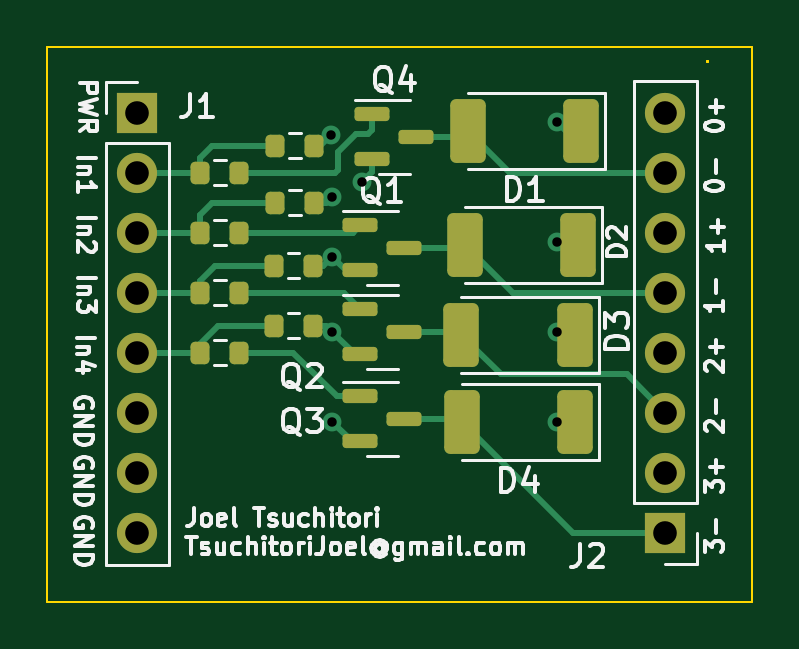
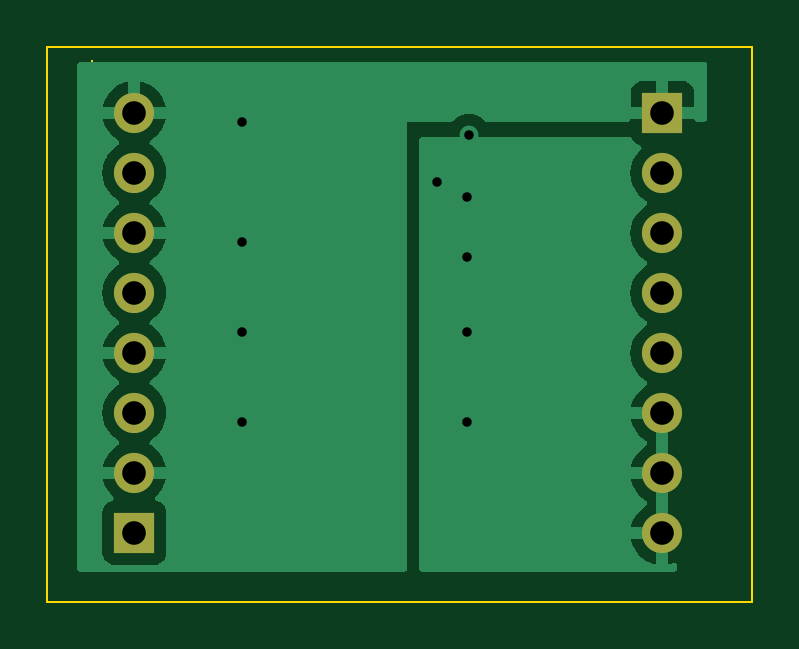
Circuit board: 11 layer files. Board 29.8 x 23.5 mm.
- bottom_copper: SolenoidDriver-B_Cu.gbr (20576 bytes)
- bottom_mask: SolenoidDriver-B_Mask.gbr (1004 bytes)
- paste: SolenoidDriver-B_Paste.gbr (497 bytes)
- bottom_silk: SolenoidDriver-B_Silkscreen.gbr (498 bytes)
- outline: SolenoidDriver-Edge_Cuts.gbr (774 bytes)
- top_copper: SolenoidDriver-F_Cu.gbr (9069 bytes)
- top_mask: SolenoidDriver-F_Mask.gbr (3016 bytes)
- paste: SolenoidDriver-F_Paste.gbr (2509 bytes)
- top_silk: SolenoidDriver-F_Silkscreen.gbr (45556 bytes)
- drill: SolenoidDriver-NPTH.drl (315 bytes)
- drill: SolenoidDriver-PTH.drl (830 bytes)

=== bottom_copper: SolenoidDriver-B_Cu.gbr (20576 bytes, source omitted) ===
=== bottom_mask: SolenoidDriver-B_Mask.gbr ===
%TF.GenerationSoftware,KiCad,Pcbnew,7.0.8-7.0.8~ubuntu22.04.1*%
%TF.CreationDate,2023-12-06T13:38:50-08:00*%
%TF.ProjectId,SolenoidDriver,536f6c65-6e6f-4696-9444-72697665722e,rev?*%
%TF.SameCoordinates,Original*%
%TF.FileFunction,Soldermask,Bot*%
%TF.FilePolarity,Negative*%
%FSLAX46Y46*%
G04 Gerber Fmt 4.6, Leading zero omitted, Abs format (unit mm)*
G04 Created by KiCad (PCBNEW 7.0.8-7.0.8~ubuntu22.04.1) date 2023-12-06 13:38:50*
%MOMM*%
%LPD*%
G01*
G04 APERTURE LIST*
%ADD10R,1.700000X1.700000*%
%ADD11O,1.700000X1.700000*%
G04 APERTURE END LIST*
D10*
%TO.C,J2*%
X103632000Y-62389000D03*
D11*
X103632000Y-59849000D03*
X103632000Y-57309000D03*
X103632000Y-54769000D03*
X103632000Y-52229000D03*
X103632000Y-49689000D03*
X103632000Y-47149000D03*
X103632000Y-44609000D03*
%TD*%
D10*
%TO.C,J1*%
X81280000Y-44624000D03*
D11*
X81280000Y-47164000D03*
X81280000Y-49704000D03*
X81280000Y-52244000D03*
X81280000Y-54784000D03*
X81280000Y-57324000D03*
X81280000Y-59864000D03*
X81280000Y-62404000D03*
%TD*%
M02*

=== paste: SolenoidDriver-B_Paste.gbr ===
%TF.GenerationSoftware,KiCad,Pcbnew,7.0.8-7.0.8~ubuntu22.04.1*%
%TF.CreationDate,2023-10-18T14:35:01-07:00*%
%TF.ProjectId,SolenoidDriver,536f6c65-6e6f-4696-9444-72697665722e,rev?*%
%TF.SameCoordinates,Original*%
%TF.FileFunction,Paste,Bot*%
%TF.FilePolarity,Positive*%
%FSLAX46Y46*%
G04 Gerber Fmt 4.6, Leading zero omitted, Abs format (unit mm)*
G04 Created by KiCad (PCBNEW 7.0.8-7.0.8~ubuntu22.04.1) date 2023-10-18 14:35:01*
%MOMM*%
%LPD*%
G01*
G04 APERTURE LIST*
G04 APERTURE END LIST*
M02*

=== bottom_silk: SolenoidDriver-B_Silkscreen.gbr ===
%TF.GenerationSoftware,KiCad,Pcbnew,7.0.8-7.0.8~ubuntu22.04.1*%
%TF.CreationDate,2023-12-06T13:38:50-08:00*%
%TF.ProjectId,SolenoidDriver,536f6c65-6e6f-4696-9444-72697665722e,rev?*%
%TF.SameCoordinates,Original*%
%TF.FileFunction,Legend,Bot*%
%TF.FilePolarity,Positive*%
%FSLAX46Y46*%
G04 Gerber Fmt 4.6, Leading zero omitted, Abs format (unit mm)*
G04 Created by KiCad (PCBNEW 7.0.8-7.0.8~ubuntu22.04.1) date 2023-12-06 13:38:50*
%MOMM*%
%LPD*%
G01*
G04 APERTURE LIST*
G04 APERTURE END LIST*
M02*

=== outline: SolenoidDriver-Edge_Cuts.gbr ===
%TF.GenerationSoftware,KiCad,Pcbnew,7.0.8-7.0.8~ubuntu22.04.1*%
%TF.CreationDate,2023-12-06T13:38:50-08:00*%
%TF.ProjectId,SolenoidDriver,536f6c65-6e6f-4696-9444-72697665722e,rev?*%
%TF.SameCoordinates,Original*%
%TF.FileFunction,Profile,NP*%
%FSLAX46Y46*%
G04 Gerber Fmt 4.6, Leading zero omitted, Abs format (unit mm)*
G04 Created by KiCad (PCBNEW 7.0.8-7.0.8~ubuntu22.04.1) date 2023-12-06 13:38:50*
%MOMM*%
%LPD*%
G01*
G04 APERTURE LIST*
%TA.AperFunction,Profile*%
%ADD10C,0.100000*%
%TD*%
G04 APERTURE END LIST*
D10*
X77470000Y-41815000D02*
X107315000Y-41815000D01*
X107315000Y-65310000D01*
X77470000Y-65310000D01*
X77470000Y-41815000D01*
X105410000Y-42424600D02*
X105435400Y-42424600D01*
X105435400Y-42450000D01*
X105410000Y-42450000D01*
X105410000Y-42424600D01*
M02*

=== top_copper: SolenoidDriver-F_Cu.gbr (9069 bytes, source omitted) ===
=== top_mask: SolenoidDriver-F_Mask.gbr (3016 bytes, source withheld) ===
=== paste: SolenoidDriver-F_Paste.gbr (2509 bytes, source withheld) ===
=== top_silk: SolenoidDriver-F_Silkscreen.gbr (45556 bytes, source omitted) ===
=== drill: SolenoidDriver-NPTH.drl ===
M48
; DRILL file {KiCad 7.0.8-7.0.8~ubuntu22.04.1} date Wed 18 Oct 2023 02:34:58 PM
; FORMAT={-:-/ absolute / metric / decimal}
; #@! TF.CreationDate,2023-10-18T14:34:58-07:00
; #@! TF.GenerationSoftware,Kicad,Pcbnew,7.0.8-7.0.8~ubuntu22.04.1
; #@! TF.FileFunction,NonPlated,1,2,NPTH
FMAT,2
METRIC
%
G90
G05
T0
M30

=== drill: SolenoidDriver-PTH.drl ===
M48
; DRILL file {KiCad 7.0.8-7.0.8~ubuntu22.04.1} date Wed 06 Dec 2023 01:38:47 PM
; FORMAT={-:-/ absolute / metric / decimal}
; #@! TF.CreationDate,2023-12-06T13:38:47-08:00
; #@! TF.GenerationSoftware,Kicad,Pcbnew,7.0.8-7.0.8~ubuntu22.04.1
; #@! TF.FileFunction,Plated,1,2,PTH
FMAT,2
METRIC
; #@! TA.AperFunction,Plated,PTH,ViaDrill
T1C0.400
; #@! TA.AperFunction,Plated,PTH,ComponentDrill
T2C1.000
%
G90
G05
T1
X89.467Y-45.557
X89.535Y-48.165
X89.535Y-50.705
X89.535Y-53.88
X89.535Y-57.69
X90.805Y-47.53
X99.06Y-44.99
X99.06Y-50.07
X99.06Y-53.88
X99.06Y-57.69
T2
X81.28Y-44.624
X81.28Y-47.164
X81.28Y-49.704
X81.28Y-52.244
X81.28Y-54.784
X81.28Y-57.324
X81.28Y-59.864
X81.28Y-62.404
X103.632Y-44.609
X103.632Y-47.149
X103.632Y-49.689
X103.632Y-52.229
X103.632Y-54.769
X103.632Y-57.309
X103.632Y-59.849
X103.632Y-62.389
T0
M30
